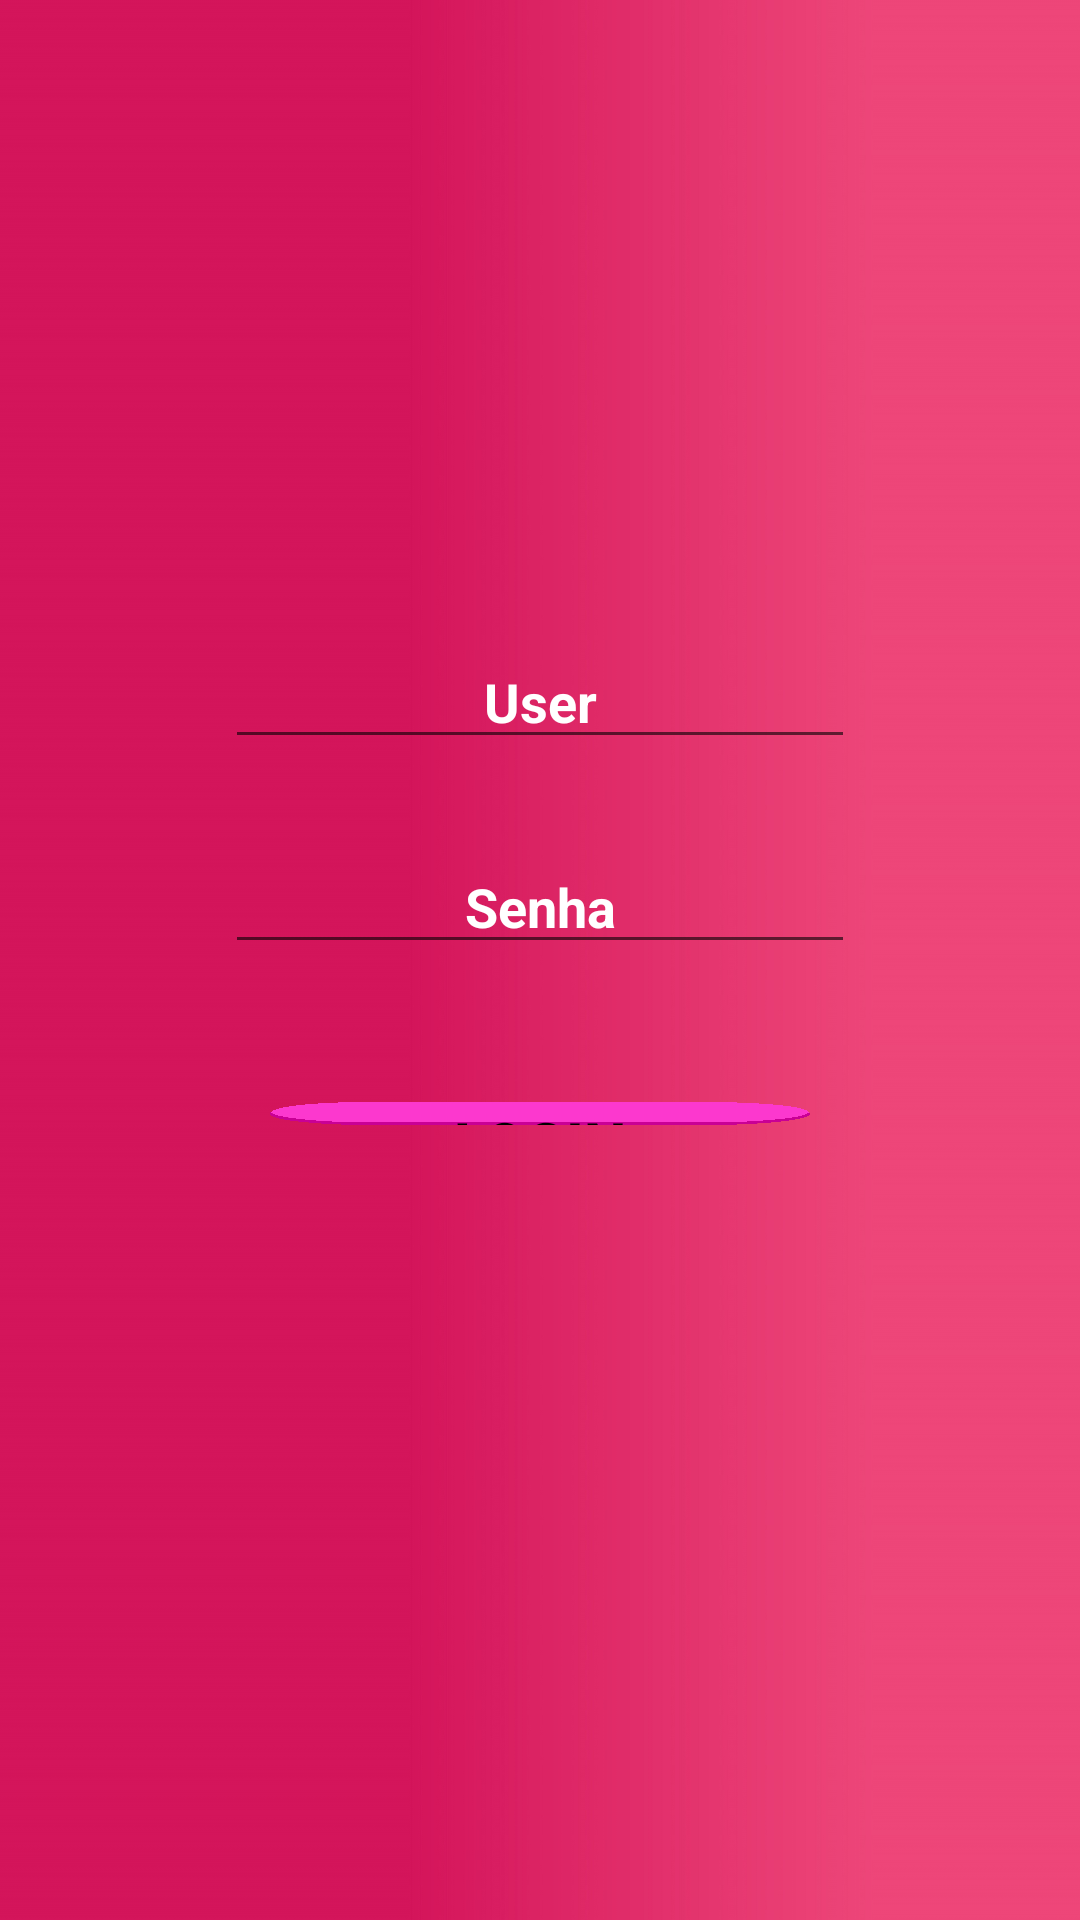

Here is an Android app screen rendered from its layout file. Give the layout XML and the strings, colors and styles it references.
<!-- AndroidManifest.xml: application theme Theme.AppCompat.DayNight.NoActionBar -->
<!-- res/layout/activity_login.xml -->
<?xml version="1.0" encoding="utf-8"?>
<androidx.constraintlayout.widget.ConstraintLayout xmlns:android="http://schemas.android.com/apk/res/android"
    xmlns:app="http://schemas.android.com/apk/res-auto"
    xmlns:tools="http://schemas.android.com/tools"
    android:id="@+id/login_Todo"
    android:layout_width="match_parent"
    android:layout_height="match_parent"
    android:background="@drawable/fundo3"
    tools:context=".View.LoginActivity">

    <EditText
        android:id="@+id/edtUser"
        android:layout_width="wrap_content"
        android:layout_height="wrap_content"
        android:layout_marginBottom="27dp"
        android:ems="10"
        android:hint="User"
        android:inputType="textPersonName"
        android:textAlignment="center"
        android:textColorHint="#FFFFFF"
        android:textStyle="bold"
        app:layout_constraintBottom_toTopOf="@+id/edtPassword"
        app:layout_constraintEnd_toEndOf="parent"
        app:layout_constraintStart_toStartOf="parent"
        app:layout_constraintTop_toBottomOf="@+id/logo_2" />


    <EditText
        android:id="@+id/edtPassword"
        android:layout_width="wrap_content"
        android:layout_height="wrap_content"
        android:layout_marginBottom="46dp"
        android:ems="10"
        android:hint="Senha"
        android:textAlignment="center"
        android:inputType="textPassword"
        android:textColorHint="#FFFFFF"
        android:textStyle="bold"
        app:layout_constraintBottom_toTopOf="@+id/btnLogin"
        app:layout_constraintStart_toStartOf="@+id/edtUser"
        app:layout_constraintTop_toBottomOf="@+id/edtUser" />

    <Button
        android:id="@+id/btnLogin"
        android:layout_width="180dp"
        android:layout_height="0dp"
        android:layout_marginBottom="265dp"
        android:background="@drawable/botao3"
        android:onClick="login"
        android:text="Login"
        android:textColor="#000000"
        android:textSize="20dp"
        android:textStyle="bold"
        app:layout_constraintBottom_toBottomOf="parent"
        app:layout_constraintEnd_toEndOf="parent"
        app:layout_constraintStart_toStartOf="parent"
        app:layout_constraintTop_toBottomOf="@+id/edtPassword" />

    <ImageView
        android:id="@+id/logo_2"
        android:layout_width="146dp"
        android:layout_height="0dp"
        android:layout_marginTop="71dp"
        android:layout_marginBottom="133dp"
        app:layout_constraintBottom_toTopOf="@+id/edtUser"
        app:layout_constraintEnd_toEndOf="parent"
        app:layout_constraintStart_toStartOf="parent"
        app:layout_constraintTop_toTopOf="parent"
        app:srcCompat="@drawable/quizzle" />
</androidx.constraintlayout.widget.ConstraintLayout>
<!-- resources referenced by this layout -->
<resources>
  <!-- drawable botao3: png bitmap (drawable, 51962 bytes) -->
  <!-- drawable fundo3: jpg bitmap (drawable, 326184 bytes) -->
</resources>
